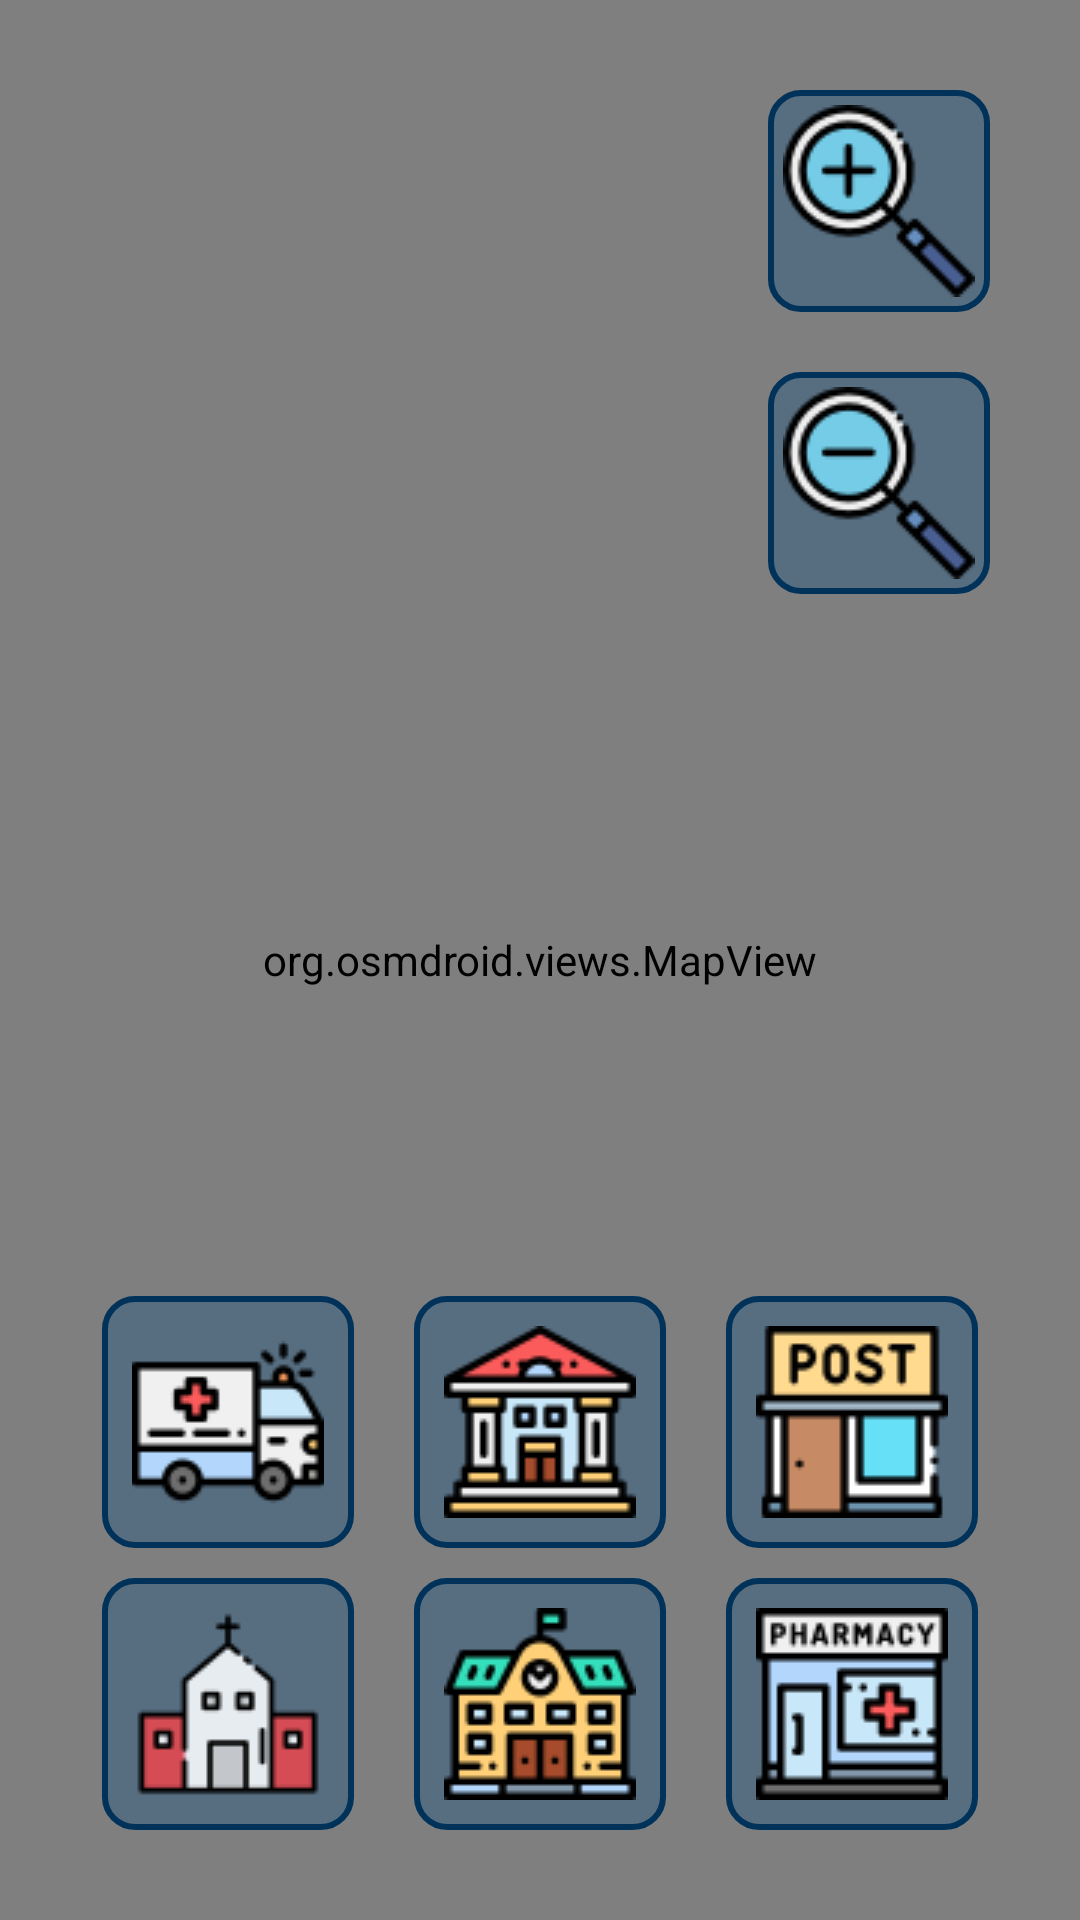

The Android layout XML behind this screen, and the referenced resources:
<!-- AndroidManifest.xml: application theme Theme.AsilApp -->
<!-- res/layout/fragment_placeinterest.xml -->
<?xml version="1.0" encoding="utf-8"?>
<RelativeLayout
    xmlns:android="http://schemas.android.com/apk/res/android"
    android:layout_width="match_parent"
    android:layout_height="match_parent">

    <org.osmdroid.views.MapView
        android:id="@+id/MapView_Patient_PlaceofInterest"
        android:layout_width="match_parent"
        android:layout_height="match_parent"
        android:background="#999"
        android:layout_centerInParent="true"/>

    <LinearLayout
        android:layout_width="wrap_content"
        android:layout_height="wrap_content"
        android:orientation="vertical"
        android:layout_alignParentEnd="true"
        android:layout_margin="30dp">

        <ImageButton
            android:id="@+id/ImageButton_Patient_PlaceofInterest_ZoomIn"
            android:layout_width="wrap_content"
            android:layout_height="wrap_content"
            android:src="@drawable/zoom_in_64"
            android:padding="5dp"
            android:background="@drawable/imagebutton_rounded_trasparant_maps" />


        <ImageButton
            android:id="@+id/ImageButton_Patient_PlaceofInterest_ZoomOut"
            android:layout_width="wrap_content"
            android:layout_height="wrap_content"
            android:layout_marginTop="20dp"
            android:src="@drawable/zoom_out_64"
            android:padding="5dp"
            android:background="@drawable/imagebutton_rounded_trasparant_maps"/>
    </LinearLayout>

    <LinearLayout
        android:layout_width="wrap_content"
        android:layout_height="wrap_content"
        android:orientation="vertical"
        android:layout_alignParentBottom="true"
        android:layout_centerHorizontal="true"
        android:layout_marginBottom="30dp">

        <LinearLayout
            android:layout_width="wrap_content"
            android:layout_height="wrap_content"
            android:orientation="horizontal">

            <ImageButton
                android:id="@+id/ImageButton_Patient_PlaceofInterest_Clinic"
                android:layout_width="wrap_content"
                android:layout_height="wrap_content"
                android:src="@drawable/ambulance_64"
                android:padding="10dp"
                android:layout_marginHorizontal="10dp"
                android:background="@drawable/imagebutton_rounded_trasparant_maps"/>

            <ImageButton
                android:id="@+id/ImageButton_Patient_PlaceofInterest_TownHall"
                android:layout_width="wrap_content"
                android:layout_height="wrap_content"
                android:src="@drawable/bank_64"
                android:padding="10dp"
                android:layout_marginHorizontal="10dp"
                android:background="@drawable/imagebutton_rounded_trasparant_maps" />

            <ImageButton
                android:id="@+id/ImageButton_Patient_PlaceofInterest_PostOffice"
                android:layout_width="wrap_content"
                android:layout_height="wrap_content"
                android:src="@drawable/post_office_64"
                android:padding="10dp"
                android:layout_marginHorizontal="10dp"
                android:background="@drawable/imagebutton_rounded_trasparant_maps" />
        </LinearLayout>

        <LinearLayout
            android:layout_width="wrap_content"
            android:layout_height="wrap_content"
            android:orientation="horizontal"
            android:layout_marginTop="10dp">

            <ImageButton
                android:id="@+id/ImageButton_Patient_PlaceofInterest_PlacesWorship"
                android:layout_width="wrap_content"
                android:layout_height="wrap_content"
                android:src="@drawable/church_64"
                android:padding="10dp"
                android:layout_marginHorizontal="10dp"
                android:background="@drawable/imagebutton_rounded_trasparant_maps"/>

            <ImageButton
                android:id="@+id/ImageButton_Patient_PlaceofInterest_LanguageSchool"
                android:layout_width="wrap_content"
                android:layout_height="wrap_content"
                android:src="@drawable/school_64"
                android:padding="10dp"
                android:layout_marginHorizontal="10dp"
                android:background="@drawable/imagebutton_rounded_trasparant_maps" />

            <ImageButton
                android:id="@+id/ImageButton_Patient_PlaceofInterest_Pharmacy"
                android:layout_width="wrap_content"
                android:layout_height="wrap_content"
                android:src="@drawable/pharmacy_64"
                android:padding="10dp"
                android:layout_marginHorizontal="10dp"
                android:background="@drawable/imagebutton_rounded_trasparant_maps" />
        </LinearLayout>
    </LinearLayout>
</RelativeLayout>
<!-- resources referenced by this layout -->
<resources>
  <!-- drawable ambulance_64: png bitmap (drawable, 2722 bytes) -->
  <!-- drawable bank_64: png bitmap (drawable, 2273 bytes) -->
  <!-- drawable church_64: png bitmap (drawable, 1717 bytes) -->
  <!-- drawable imagebutton_rounded_trasparant_maps (drawable) -->
  <?xml version="1.0" encoding="utf-8"?>
  
  <shape
      xmlns:android="http://schemas.android.com/apk/res/android">
      <solid android:color="#50004B87"/>
      <corners android:radius="10dp"/>
      <stroke android:color="@color/root"  android:width="2dp"/>
  </shape>
  <!-- drawable pharmacy_64: png bitmap (drawable, 2442 bytes) -->
  <!-- drawable post_office_64: png bitmap (drawable, 2159 bytes) -->
  <!-- drawable school_64: png bitmap (drawable, 2821 bytes) -->
  <!-- drawable zoom_in_64: png bitmap (drawable, 3536 bytes) -->
  <!-- drawable zoom_out_64: png bitmap (drawable, 3433 bytes) -->
  <style name="Theme.AsilApp" parent="Base.Theme.AsilApp" />
  <color name="root">#00325A</color>
  <style name="Base.Theme.AsilApp" parent="Theme.MaterialComponents.DayNight.NoActionBar">
          <item name="colorPrimary">@color/asilPrimary</item>
          <item name="colorOnPrimary">@color/onPrimary</item>
          <item name="colorSecondary">@color/asilSecondary</item>
          <item name="colorOnSecondary">@color/onSecondary</item>
          
          <item name="android:statusBarColor">@color/asilRoot</item>
          
  
      </style>
  <color name="asilPrimary">#40E0D0</color>
  <color name="onPrimary">#FFF</color>
  <color name="asilSecondary">#20AA99</color>
  <color name="onSecondary">#FDFBFF</color>
  <color name="asilRoot">#1F2B5B</color>
</resources>
